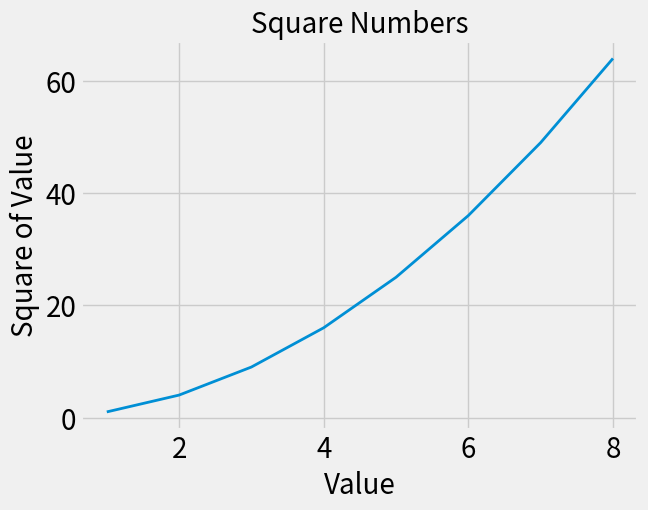

This figure's Python source:
import matplotlib.pyplot as plt

# 定义一个列表
squares = [1,4,9,16,25,36,49,64]

# 默认第一个数据会对应x的0坐标
x_values = [1,2,3,4,5,6,7,8]
# 采取默认的样式
plt.style.use('fivethirtyeight')
# fig表示整个图像
# ax表示图像中的绘图
fig, ax = plt.subplots()
# plot开始绘图`
# 参数的逗号后面➕空格
# 第一个参数是x坐标轴的值，第二个是y轴，第三个是线的宽度
# y轴和x轴的取数数量要对应
ax.plot(x_values, squares, linewidth=2)
# 标题
ax.set_title('Square Numbers',fontsize=20)
# 横轴标签
ax.set_xlabel('Value',fontsize=20)
ax.set_ylabel('Square of Value',fontsize=20)
# 设置刻度的样式
ax.tick_params(labelsize=20)
plt.show()
